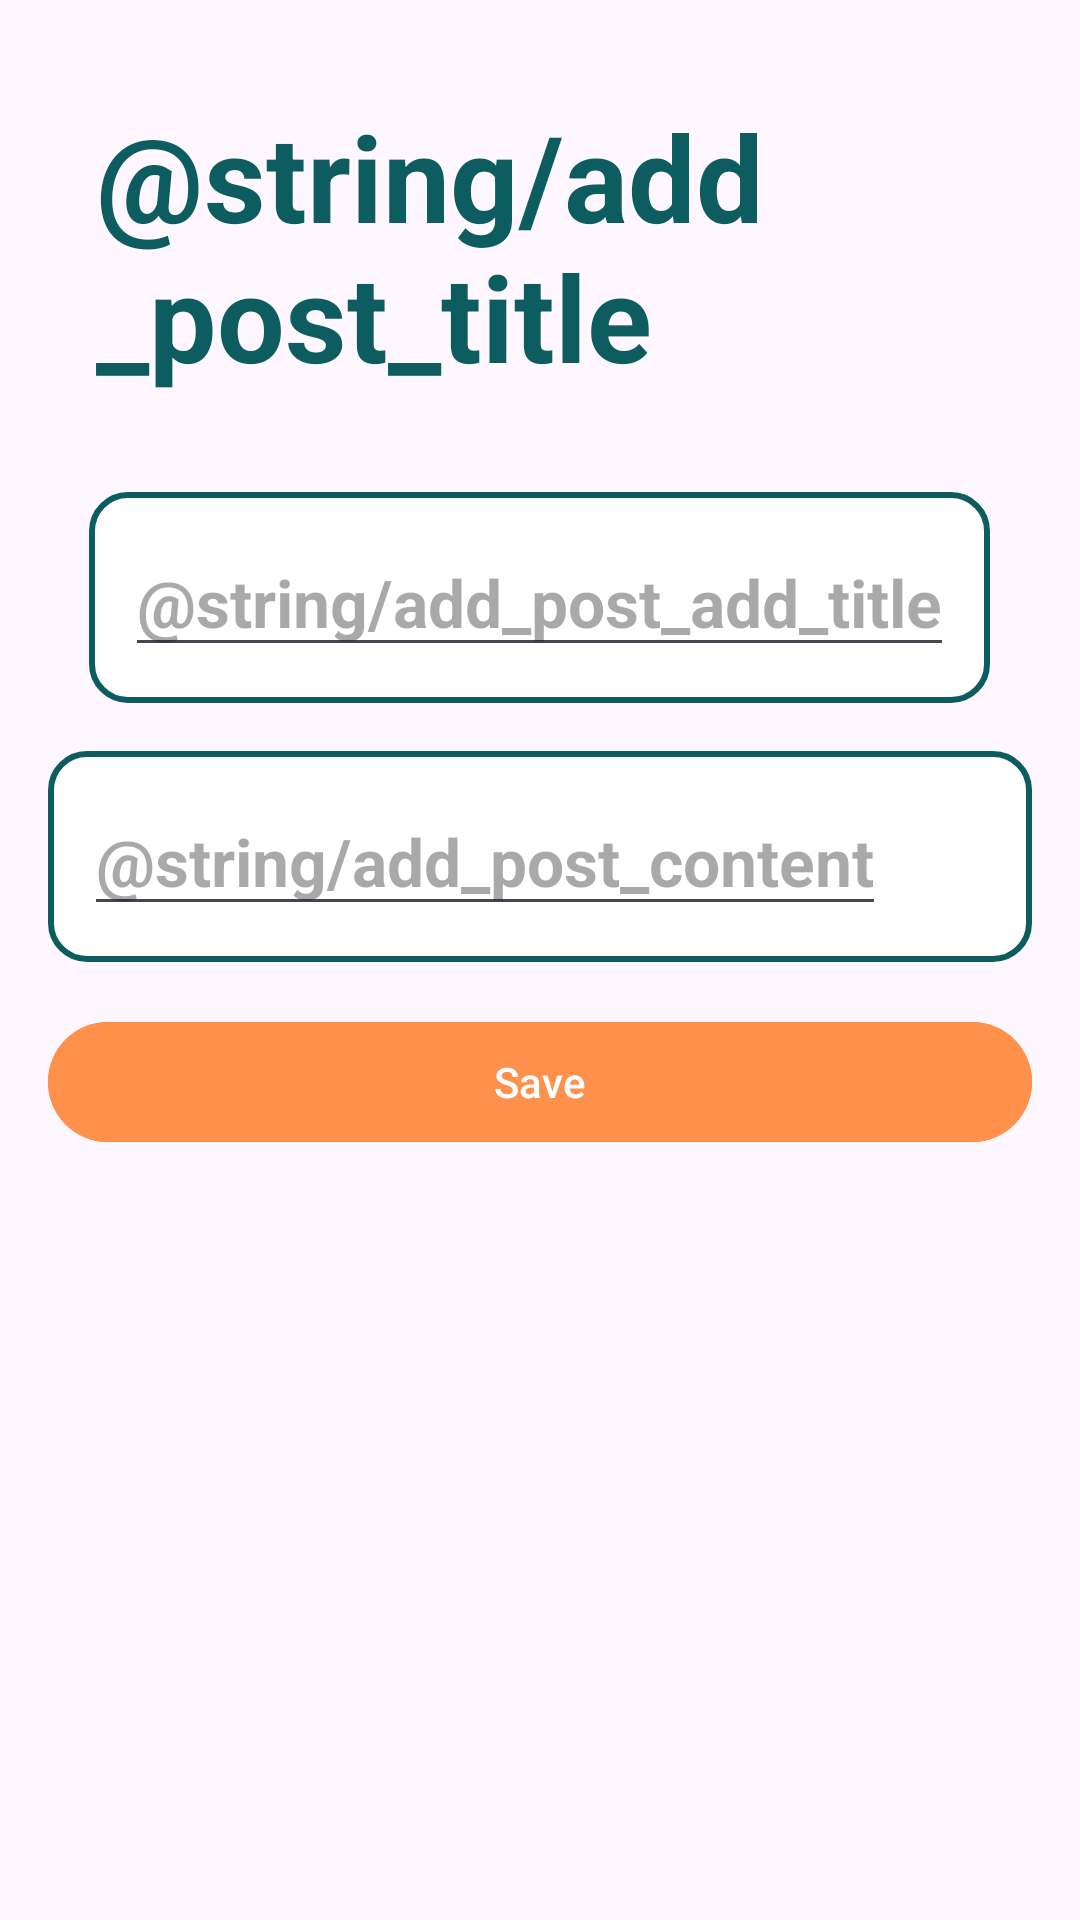

Layout XML and referenced resources for this Android screen:
<!-- AndroidManifest.xml: application theme Theme.RoamNoteApp -->
<!-- res/layout/fragment_add_post.xml -->
<?xml version="1.0" encoding="utf-8"?>
<LinearLayout xmlns:android="http://schemas.android.com/apk/res/android"
    xmlns:tools="http://schemas.android.com/tools"
    android:layout_width="match_parent"
    android:layout_height="match_parent"
    tools:context=".ui.dialogfragments.AddPostFragment"
    android:orientation="vertical">

    <com.google.android.material.textview.MaterialTextView
        android:id="@+id/add_post_LBL_title"
        android:layout_width="wrap_content"
        android:layout_height="wrap_content"
        android:text="@string/add_post_title"
        android:textStyle="bold"
        android:textSize="@dimen/trips_title_size"
        android:textColor="@color/Bagy_blue"
        android:layout_gravity="center_horizontal"
        android:layout_margin="@dimen/login_title_margin"
        />

    <LinearLayout
        android:id="@+id/add_post_selector"
        android:layout_width="wrap_content"
        android:layout_height="wrap_content"
        android:orientation="horizontal"
        android:background="@drawable/edit_text_box"
        android:padding="@dimen/log_padding"
        android:layout_marginHorizontal="@dimen/logo_margin"
        android:layout_gravity="center_horizontal">

        <androidx.appcompat.widget.AppCompatEditText
            android:id="@+id/add_post_TXT_title"
            android:layout_width="wrap_content"
            android:layout_height="wrap_content"
            android:hint="@string/add_post_add_title"
            android:textColor="@color/black"
            android:textStyle="bold"
            android:textSize="@dimen/log_button_size"
            android:layout_gravity="center_vertical"
            />

    </LinearLayout>

    <LinearLayout
        android:id="@+id/add_post_selector1"
        android:layout_width="match_parent"
        android:layout_height="wrap_content"
        android:orientation="horizontal"
        android:background="@drawable/edit_text_box"
        android:padding="@dimen/log_padding"
        android:layout_marginTop="@dimen/logo_margin"
        android:layout_marginHorizontal="@dimen/logo_margin"
        android:layout_gravity="center_vertical">

        <androidx.appcompat.widget.AppCompatEditText
            android:id="@+id/add_post_TXT_content"
            android:layout_width="wrap_content"
            android:layout_height="wrap_content"
            android:hint="@string/add_post_content"
            android:textColor="@color/black"
            android:textStyle="bold"
            android:textSize="@dimen/log_button_size"
            android:layout_gravity="center_vertical"
            android:inputType="textMultiLine"
            android:minLines="1"
            android:gravity="top|start"
            />

    </LinearLayout>


    <com.google.android.material.button.MaterialButton
        android:id="@+id/add_post_BTN_save"
        android:layout_width="match_parent"
        android:layout_height="wrap_content"
        android:layout_margin="@dimen/logo_margin"
        android:backgroundTint="@color/Bagy_orange"
        android:textColor="@color/white"
        android:text="@string/trips_save"
        android:layout_marginTop="@dimen/trips_add_trips_top_margin"
        />





</LinearLayout>
<!-- resources referenced by this layout -->
<resources>
  <color name="Bagy_blue">#0C5C60</color>
  <color name="Bagy_orange">#FF914D</color>
  <color name="black">#FF000000</color>
  <color name="white">#FFFFFFFF</color>
  <dimen name="log_button_size">22sp</dimen>
  <dimen name="log_padding">12dp</dimen>
  <dimen name="login_title_margin">32dp</dimen>
  <dimen name="logo_margin">16dp</dimen>
  <dimen name="trips_add_trips_top_margin">55dp</dimen>
  <dimen name="trips_title_size">40sp</dimen>
  <!-- drawable edit_text_box (drawable) -->
  <?xml version="1.0" encoding="utf-8"?>
  <shape xmlns:android="http://schemas.android.com/apk/res/android"
      android:shape="rectangle">
      <solid android:color="@android:color/white"/>
      <corners android:radius="12dp"/>
      <stroke android:width="2dp" android:color="@color/Bagy_blue"/>
  </shape>
  <string name="trips_save">Save</string>
  <style name="Theme.RoamNoteApp" parent="Base.Theme.RoamNoteApp" />
  <style name="Base.Theme.RoamNoteApp" parent="Theme.Material3.DayNight.NoActionBar">
          
          
      </style>
</resources>
